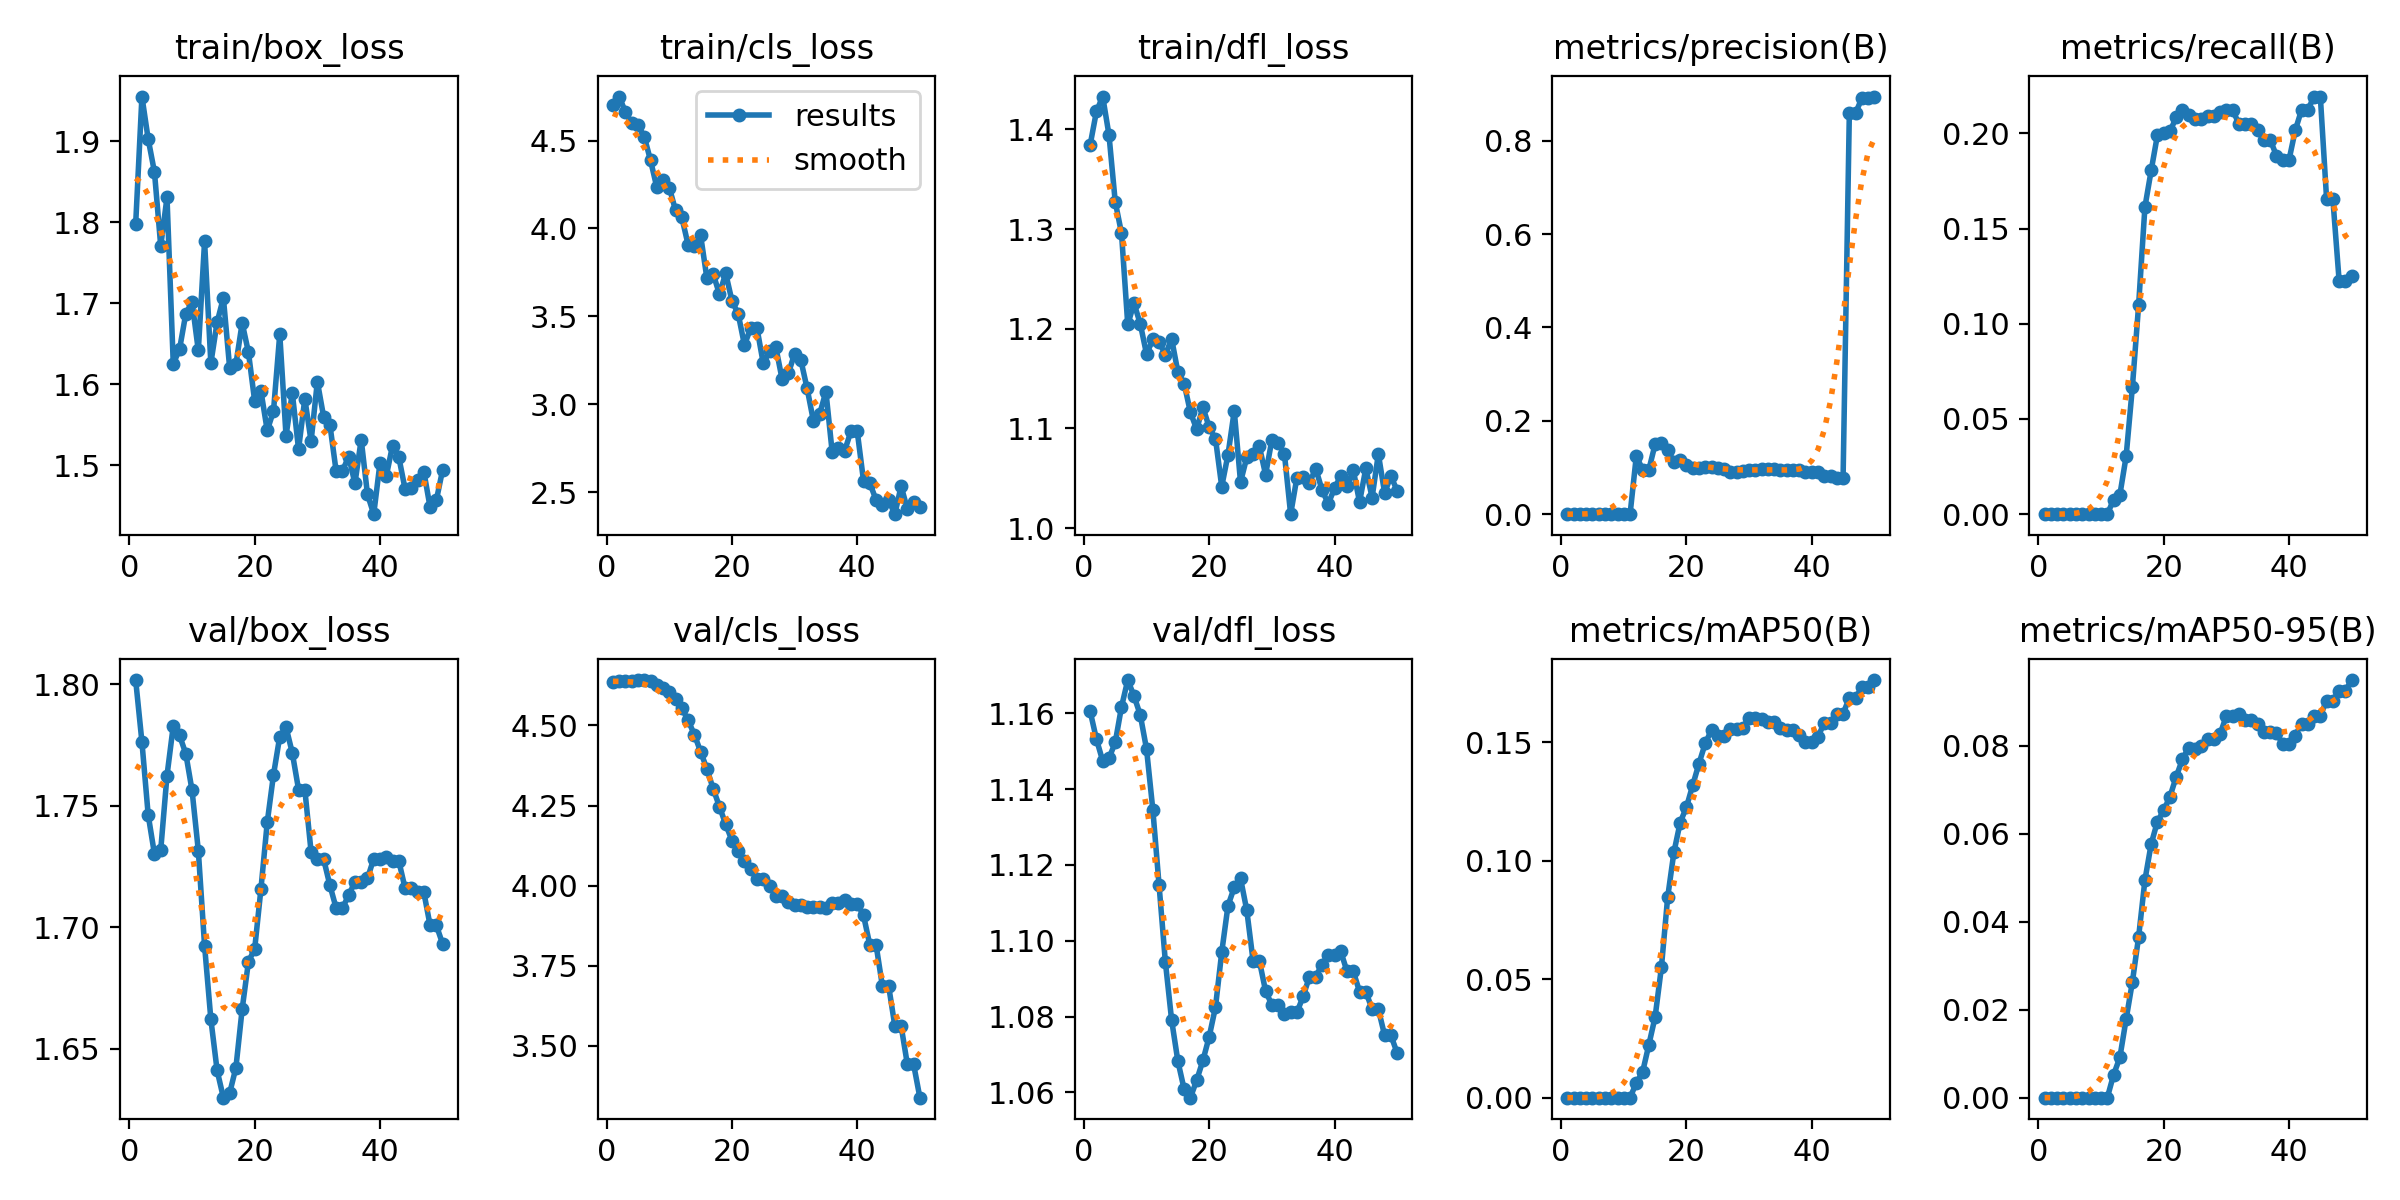

Values plotted in this chart, from the file beside it:
epoch, time, train/box_loss, train/cls_loss, train/dfl_loss, metrics/precision(B), metrics/recall(B), metrics/mAP50(B), metrics/mAP50-95(B), val/box_loss, val/cls_loss, val/dfl_loss, lr/pg0, lr/pg1, lr/pg2
1, 23.49, 1.798, 4.703, 1.384, 0, 0, 0, 0, 1.802, 4.636, 1.161, 5.26e-06, 5.26e-06, 5.26e-06
2, 47.55, 1.955, 4.75, 1.418, 0, 0, 0, 0, 1.776, 4.639, 1.153, 1.54676e-05, 1.54676e-05, 1.54676e-05
3, 63.8, 1.903, 4.662, 1.433, 0, 0, 0, 0, 1.746, 4.638, 1.147, 2.52585e-05, 2.52585e-05, 2.52585e-05
4, 80.64, 1.862, 4.598, 1.395, 0, 0, 0, 0, 1.73, 4.639, 1.148, 3.46329e-05, 3.46329e-05, 3.46329e-05
5, 95.47, 1.771, 4.587, 1.327, 0, 0, 0, 0, 1.732, 4.642, 1.152, 4.35907e-05, 4.35907e-05, 4.35907e-05
6, 110.5, 1.831, 4.523, 1.296, 0, 0, 0, 0, 1.762, 4.641, 1.162, 5.21319e-05, 5.21319e-05, 5.21319e-05
7, 126, 1.626, 4.388, 1.204, 0, 0, 0, 0, 1.783, 4.639, 1.169, 6.02565e-05, 6.02565e-05, 6.02565e-05
8, 144.9, 1.643, 4.235, 1.226, 0, 0, 0, 0, 1.779, 4.627, 1.165, 6.79645e-05, 6.79645e-05, 6.79645e-05
9, 160.7, 1.687, 4.273, 1.205, 0, 0, 0, 0, 1.771, 4.618, 1.16, 7.52559e-05, 7.52559e-05, 7.52559e-05
10, 182.6, 1.702, 4.233, 1.175, 0, 0, 0, 0, 1.756, 4.606, 1.151, 8.21307e-05, 8.21307e-05, 8.21307e-05
11, 203.4, 1.642, 4.102, 1.189, 0, 0, 0, 0, 1.732, 4.583, 1.135, 8.85889e-05, 8.85889e-05, 8.85889e-05
12, 225.8, 1.777, 4.063, 1.187, 0.125, 0.00758, 0.00625, 0.00521, 1.692, 4.554, 1.115, 9.46306e-05, 9.46306e-05, 9.46306e-05
13, 249.2, 1.626, 3.908, 1.174, 0.09524, 0.0101, 0.01083, 0.00914, 1.662, 4.516, 1.094, 0.0001003, 0.0001003, 0.0001003
14, 275.6, 1.677, 3.9, 1.19, 0.09524, 0.0303, 0.02235, 0.01783, 1.641, 4.471, 1.079, 0.0001055, 0.0001055, 0.0001055
15, 293.9, 1.707, 3.961, 1.157, 0.1501, 0.06667, 0.0341, 0.02631, 1.63, 4.418, 1.068, 0.0001103, 0.0001103, 0.0001103
16, 314.6, 1.621, 3.717, 1.145, 0.1528, 0.11, 0.05497, 0.0366, 1.632, 4.364, 1.061, 0.0001146, 0.0001146, 0.0001146
17, 335.5, 1.625, 3.742, 1.116, 0.1371, 0.1613, 0.08459, 0.04946, 1.642, 4.303, 1.059, 0.0001186, 0.0001186, 0.0001186
18, 353.4, 1.676, 3.627, 1.099, 0.1125, 0.1806, 0.1037, 0.0577, 1.666, 4.247, 1.063, 0.0001221, 0.0001221, 0.0001221
19, 369.3, 1.64, 3.746, 1.121, 0.117, 0.1991, 0.1162, 0.06281, 1.686, 4.192, 1.068, 0.0001253, 0.0001253, 0.0001253
20, 385.1, 1.579, 3.589, 1.101, 0.1054, 0.2, 0.1227, 0.06535, 1.691, 4.141, 1.075, 0.000128, 0.000128, 0.000128
21, 400.2, 1.592, 3.514, 1.09, 0.09947, 0.2012, 0.1319, 0.06847, 1.716, 4.108, 1.082, 0.0001303, 0.0001303, 0.0001303
22, 415.3, 1.543, 3.336, 1.042, 0.09988, 0.2084, 0.1411, 0.07301, 1.743, 4.077, 1.097, 0.0001321, 0.0001321, 0.0001321
23, 430, 1.567, 3.436, 1.074, 0.1022, 0.2121, 0.1496, 0.07701, 1.763, 4.051, 1.109, 0.0001336, 0.0001336, 0.0001336
24, 445.9, 1.662, 3.432, 1.118, 0.1017, 0.2098, 0.1553, 0.07964, 1.778, 4.021, 1.114, 0.0001346, 0.0001346, 0.0001346
25, 461, 1.537, 3.232, 1.046, 0.09862, 0.2075, 0.1528, 0.07939, 1.782, 4.019, 1.116, 0.0001353, 0.0001353, 0.0001353
26, 476.3, 1.59, 3.301, 1.071, 0.09767, 0.2078, 0.1527, 0.08008, 1.772, 4, 1.108, 0.0001355, 0.0001355, 0.0001355
27, 490.7, 1.52, 3.326, 1.074, 0.09119, 0.2089, 0.1555, 0.08154, 1.757, 3.967, 1.095, 0.0001353, 0.0001353, 0.0001353
28, 505.6, 1.582, 3.144, 1.082, 0.09119, 0.2089, 0.1555, 0.08154, 1.757, 3.967, 1.095, 0.0001346, 0.0001346, 0.0001346
29, 520.9, 1.53, 3.176, 1.054, 0.09325, 0.2112, 0.1562, 0.0827, 1.731, 3.948, 1.087, 0.0001336, 0.0001336, 0.0001336
30, 536.1, 1.604, 3.288, 1.088, 0.09442, 0.2123, 0.1605, 0.08684, 1.728, 3.939, 1.083, 0.0001321, 0.0001321, 0.0001321
31, 550.5, 1.56, 3.251, 1.085, 0.09442, 0.2123, 0.1605, 0.08684, 1.728, 3.939, 1.083, 0.0001303, 0.0001303, 0.0001303
32, 565.1, 1.55, 3.09, 1.075, 0.09574, 0.2051, 0.16, 0.08721, 1.717, 3.933, 1.081, 0.000128, 0.000128, 0.000128
33, 580.1, 1.493, 2.907, 1.014, 0.09662, 0.2051, 0.1584, 0.086, 1.708, 3.934, 1.081, 0.0001253, 0.0001253, 0.0001253
34, 598.9, 1.493, 2.946, 1.051, 0.09662, 0.2051, 0.1584, 0.086, 1.708, 3.934, 1.081, 0.0001221, 0.0001221, 0.0001221
35, 620.3, 1.511, 3.072, 1.051, 0.09436, 0.2017, 0.1559, 0.08499, 1.713, 3.931, 1.085, 0.0001186, 0.0001186, 0.0001186
36, 638.9, 1.478, 2.728, 1.045, 0.09552, 0.1967, 0.1551, 0.08313, 1.719, 3.947, 1.091, 0.0001147, 0.0001147, 0.0001147
37, 658.1, 1.532, 2.754, 1.06, 0.09552, 0.1967, 0.1551, 0.08313, 1.719, 3.947, 1.091, 0.0001103, 0.0001103, 0.0001103
38, 684.1, 1.464, 2.737, 1.039, 0.09391, 0.1883, 0.1532, 0.08296, 1.72, 3.955, 1.094, 0.0001055, 0.0001055, 0.0001055
39, 700.6, 1.44, 2.848, 1.024, 0.09119, 0.186, 0.15, 0.0804, 1.728, 3.944, 1.096, 0.0001003, 0.0001003, 0.0001003
40, 718.5, 1.503, 2.846, 1.04, 0.09119, 0.186, 0.15, 0.0804, 1.728, 3.944, 1.096, 9.466e-05, 9.466e-05, 9.466e-05
41, 744, 1.487, 2.566, 1.052, 0.08946, 0.2017, 0.1524, 0.08236, 1.729, 3.907, 1.097, 8.86205e-05, 8.86205e-05, 8.86205e-05
42, 765.8, 1.525, 2.553, 1.043, 0.08263, 0.2123, 0.1583, 0.08508, 1.727, 3.815, 1.092, 8.21644e-05, 8.21644e-05, 8.21644e-05
43, 784, 1.51, 2.457, 1.058, 0.08263, 0.2123, 0.1583, 0.08508, 1.727, 3.815, 1.092, 7.52916e-05, 7.52916e-05, 7.52916e-05
44, 801.2, 1.471, 2.429, 1.026, 0.07766, 0.2194, 0.1621, 0.08691, 1.716, 3.688, 1.087, 6.80023e-05, 6.80023e-05, 6.80023e-05
45, 816, 1.472, 2.454, 1.06, 0.07766, 0.2194, 0.1621, 0.08691, 1.716, 3.688, 1.087, 6.02964e-05, 6.02964e-05, 6.02964e-05
46, 829.9, 1.482, 2.376, 1.031, 0.8595, 0.1656, 0.1689, 0.09028, 1.714, 3.562, 1.082, 5.21739e-05, 5.21739e-05, 5.21739e-05
47, 843.3, 1.492, 2.535, 1.074, 0.8595, 0.1656, 0.1689, 0.09028, 1.714, 3.562, 1.082, 4.36349e-05, 4.36349e-05, 4.36349e-05
48, 856.9, 1.448, 2.405, 1.035, 0.8915, 0.1226, 0.1732, 0.09259, 1.701, 3.441, 1.075, 3.46792e-05, 3.46792e-05, 3.46792e-05
49, 871.7, 1.457, 2.445, 1.052, 0.8915, 0.1226, 0.1732, 0.09259, 1.701, 3.441, 1.075, 2.53069e-05, 2.53069e-05, 2.53069e-05
50, 886.1, 1.495, 2.419, 1.038, 0.8948, 0.1253, 0.1763, 0.09499, 1.693, 3.337, 1.07, 1.55181e-05, 1.55181e-05, 1.55181e-05
